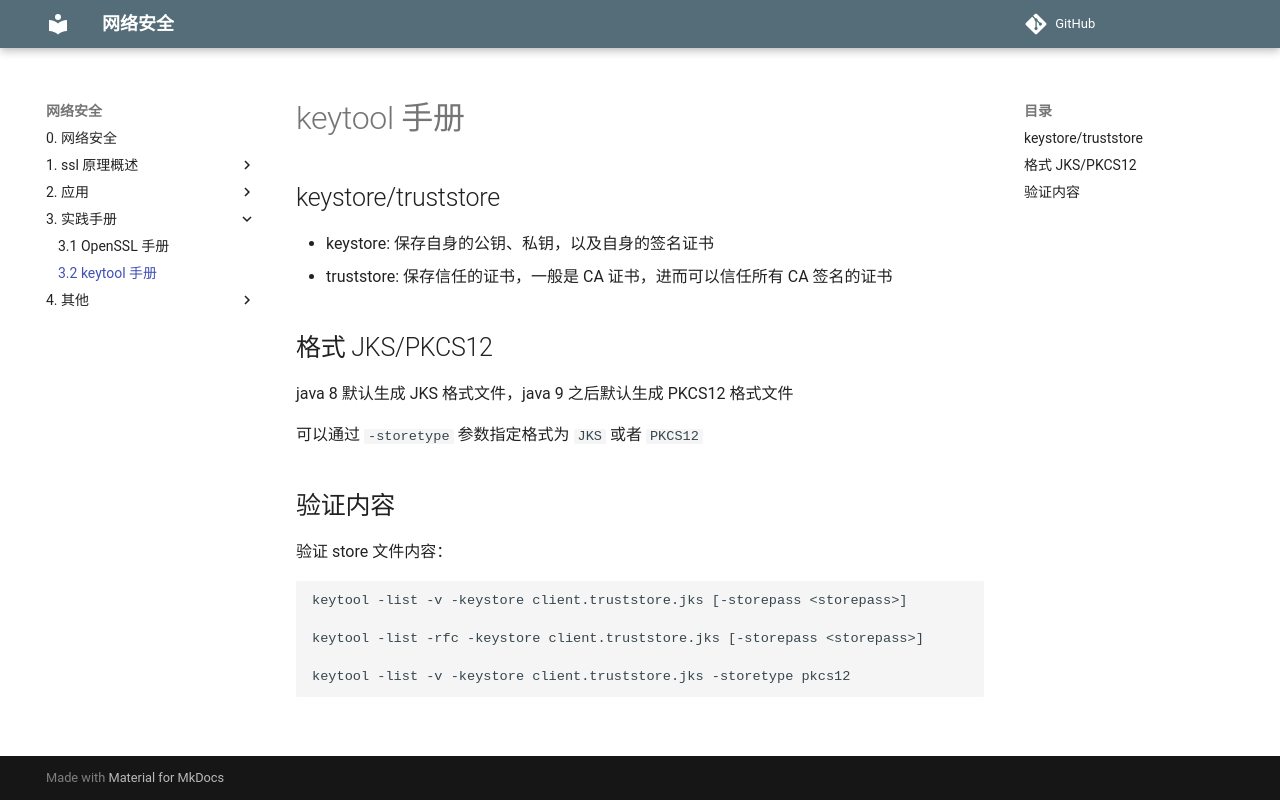

repository: mapan1984/network-security · page: 3-实践手册/2-keytool 手册/index.html · generator: mkdocs

# keytool 手册

## keystore/truststore

- keystore: 保存自身的公钥、私钥，以及自身的签名证书
- truststore: 保存信任的证书，一般是 CA 证书，进而可以信任所有 CA 签名的证书

## 格式 JKS/PKCS12

java 8 默认生成 JKS 格式文件，java 9 之后默认生成 PKCS12 格式文件

可以通过 `-storetype` 参数指定格式为 `JKS` 或者 `PKCS12` 

## 验证内容

验证 store 文件内容：

    keytool -list -v -keystore client.truststore.jks [-storepass <storepass>]

    keytool -list -rfc -keystore client.truststore.jks [-storepass <storepass>]

    keytool -list -v -keystore client.truststore.jks -storetype pkcs12
